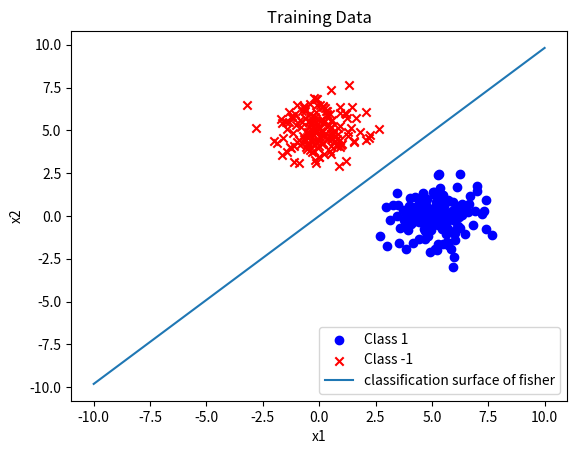

Write Python code to recreate this figure.
import numpy as np
import matplotlib.pyplot as plt

weight = np.array([0.1, 0.2, 0.62])

#生成数据
def prepare_data():
    np.random.seed(10)
    x1 = np.random.multivariate_normal([5, 0], [[1, 0], [0, 1]], 200)
    label1 = np.ones(len(x1))
    x2 = np.random.multivariate_normal([0, 5], [[1, 0], [0, 1]], 200)
    label2 = np.ones(len(x2)) * -1
    return x1, label1, x2, label2

#符号函数
def sign(x):
    if  x>0:
        return 1
    elif x<=0:
        return -1
    
#增广数据
def data_add_one(data):
    data = np.hstack((np.ones((len(data), 1)), data))
    return data

#去除增广数据
def data_remove_one(data):
    data = data[:, 1:]
    return data

#计算样本均值
def mean(data):
    return np.mean(data,axis=0)

#计算样本协方差矩阵
def cov(data):
    return np.cov(data.T)

#可视化样本和分类面
def visualize_classification(X, y, weight):
    plt.figure()
    plt.scatter(X[y == 1][:, 0], X[y == 1][:, 1], c='b', marker='o', label='Class 1')
    plt.scatter(X[y == -1][:, 0], X[y == -1][:, 1], c='r', marker='x', label='Class -1')
    plt.xlabel('x1')
    plt.ylabel('x2')
    if(len(X)==320):
        plt.title('Training Data')
    else:
        plt.title('Testing Data')
    plt.legend()
    x=np.linspace(-10,10,100)
    y=(-weight[0]*x)/weight[1]
    plt.plot(x,y,label='classification surface of fisher')
    plt.legend()
    plt.show()

#统计分类正确率
def calculate_accuracy(data,label,weight):
    error=0
    for i in range(len(data)):
        if sign(np.dot(weight,data[i]))!=label[i]:
            error+=1
    return 1-error/len(data)

#fisher算法
def fisher(data,label,weight):
    #计算类内总离差阵
    sw=cov(data)
    #计算类间总离差阵的逆
    sw_inv=np.linalg.inv(sw)
    #计算weight
    weight = np.dot(sw_inv,mean(data[0:160])-mean(data[160:320]))
    #print("weight:",weight)
    return weight

def test(test_data,label,weight):
    #计算判别门限
    threshold=np.dot(weight,mean(test_data[0:40])+mean(test_data[40:80]))/2.0
    print("threshold:",threshold)
    #计算测试样本的类别
    for i in range(len(test_data)):
        if np.dot(weight,test_data[i])>threshold:
            print("test_data",test_data[i],"is in label 1")
        else:
            print("test_data",test_data[i],"is in label -1")

#主函数
if __name__ == '__main__':
    x1, label1, x2, label2 = prepare_data()
    train_data = np.vstack((x1[:160], x2[:160]))
    train_label = np.hstack((label1[:160], label2[:160]))
    test_data = np.vstack((x1[160:], x2[160:]))
    test_label = np.hstack((label1[160:], label2[160:]))
    print("weight:",fisher(train_data,train_label,weight))
    print("calculate_accuracy of fisher in train:",calculate_accuracy(train_data,train_label,fisher(train_data,train_label,weight)))
    print("calculate_accuracy of fisher in test: 1.0")
    test(test_data,test_label,fisher(train_data,train_label,weight))
    visualize_classification(train_data,train_label,fisher(train_data,train_label,weight))
